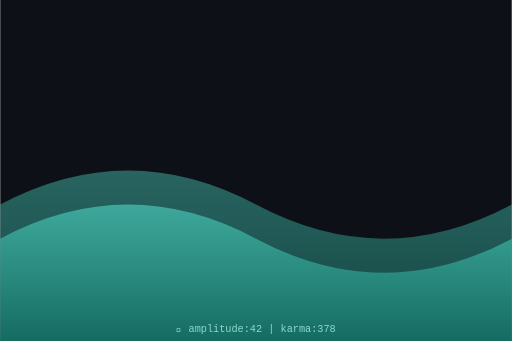
t = 0.00 s
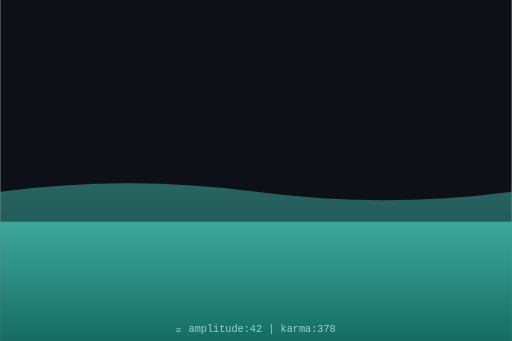
t = 0.75 s
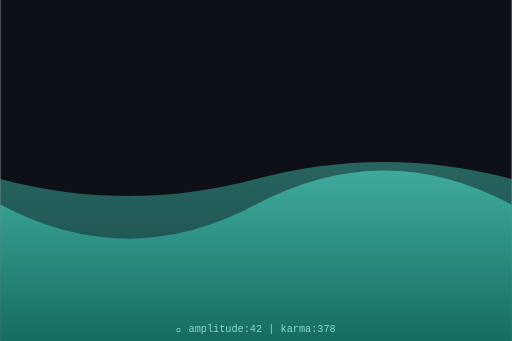
t = 1.50 s
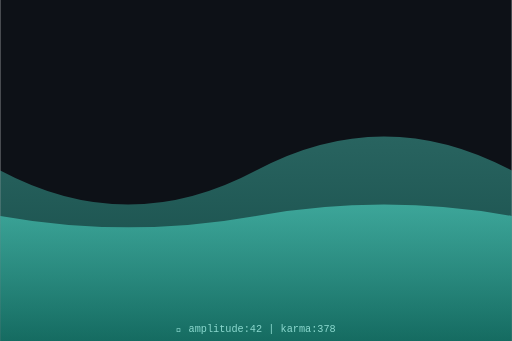
t = 2.00 s
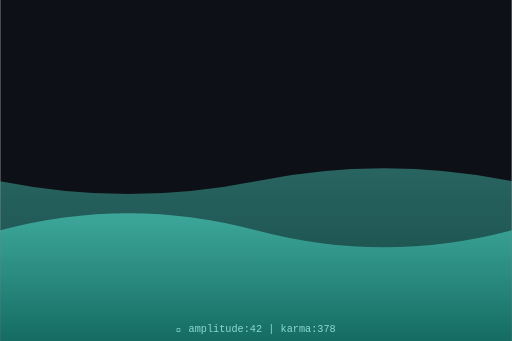
t = 2.63 s
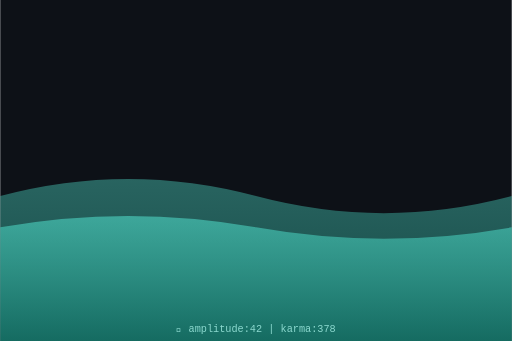
t = 3.50 s

The animated SVG that drew these frames (rendered in a browser with its animation timeline set to each time). Animation: 2 SMIL elements (animate=2); one cycle of 4.00 s, repeats indefinitely.

<svg xmlns="http://www.w3.org/2000/svg" viewBox="0 0 300 200" width="300" height="200">
  <defs>
    <linearGradient id="waveGrad" x1="0%" y1="0%" x2="0%" y2="100%">
      <stop offset="0%" style="stop-color:hsl(172,70%,60%);stop-opacity:0.8"/>
      <stop offset="100%" style="stop-color:hsl(172,70%,30%);stop-opacity:0.9"/>
    </linearGradient>
  </defs>
  <rect width="300" height="200" fill="#0d1117"/>
  <path d="M0,120 Q75,80 150,120 T300,120 L300,200 L0,200 Z" fill="url(#waveGrad)" opacity="0.5">
    <animate attributeName="d" dur="4s" repeatCount="indefinite"
      values="M0,120 Q75,80 150,120 T300,120 L300,200 L0,200 Z;
              M0,100 Q75,140 150,100 T300,100 L300,200 L0,200 Z;
              M0,120 Q75,80 150,120 T300,120 L300,200 L0,200 Z"/>
  </path>
  <path d="M0,140 Q75,100 150,140 T300,140 L300,200 L0,200 Z" fill="url(#waveGrad)" opacity="0.7">
    <animate attributeName="d" dur="3s" repeatCount="indefinite"
      values="M0,140 Q75,100 150,140 T300,140 L300,200 L0,200 Z;
              M0,120 Q75,160 150,120 T300,120 L300,200 L0,200 Z;
              M0,140 Q75,100 150,140 T300,140 L300,200 L0,200 Z"/>
  </path>
  <text x="150" y="195" text-anchor="middle" font-family="monospace" font-size="6" fill="hsl(172,50%,70%)">
    🌊 amplitude:42 | karma:378
  </text>
</svg>
